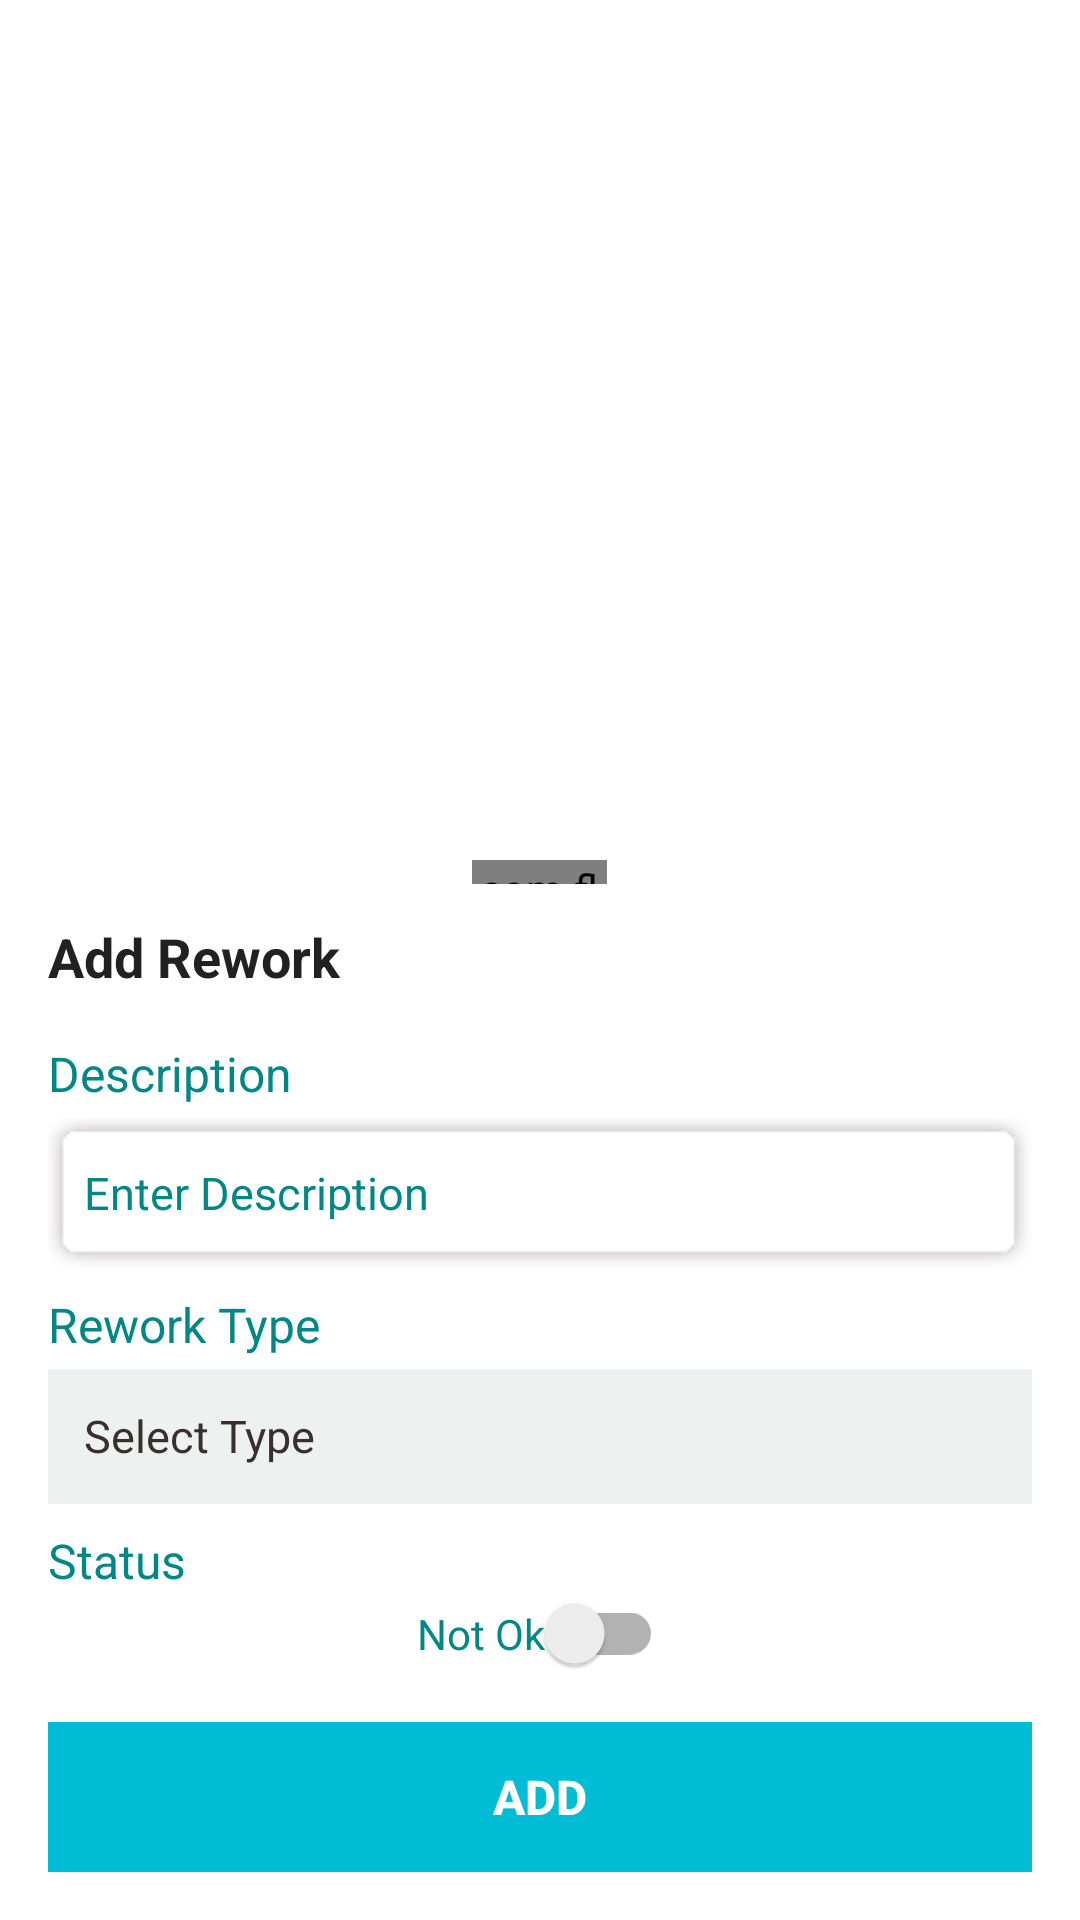

Reconstruct the res/layout file that produces this screen, plus the resources it refers to.
<!-- AndroidManifest.xml: application theme Theme.CageFactoryNavigation -->
<!-- res/layout/dialog_add_rework.xml -->
<?xml version="1.0" encoding="utf-8"?>
<RelativeLayout xmlns:android="http://schemas.android.com/apk/res/android"
    xmlns:app="http://schemas.android.com/apk/res-auto"
    xmlns:tools="http://schemas.android.com/tools"
    android:layout_width="match_parent"
    android:layout_height="match_parent">

    <androidx.appcompat.widget.LinearLayoutCompat
        android:layout_width="match_parent"
        android:layout_height="wrap_content"
        android:layout_alignParentBottom="true"
        android:layout_gravity="bottom"
        android:layout_marginTop="@dimen/dimen_dp100"
        android:background="@drawable/bottom_dialog_bg"
        android:clickable="true"
        android:focusable="true"
        android:gravity="center_horizontal"
        android:orientation="vertical">

        <androidx.appcompat.widget.LinearLayoutCompat
            android:layout_width="match_parent"
            android:layout_height="wrap_content"
            android:gravity="center"
            android:orientation="vertical"
            android:padding="@dimen/vertical_margin_dp16">


            <com.flyco.roundview.RoundTextView
                android:layout_width="@dimen/dimen_dp45"
                android:layout_height="@dimen/dimen_dp8"
                android:layout_marginBottom="@dimen/dimen_dp12"
                app:rv_backgroundColor="@color/gray"
                app:rv_isRadiusHalfHeight="true" />

            <androidx.appcompat.widget.AppCompatTextView
                android:layout_width="match_parent"
                android:layout_height="wrap_content"
                android:gravity="start"
                android:text="@string/add_rework"
                android:textColor="@color/black"
                android:textSize="@dimen/text_18sp"
                android:textStyle="bold" />

            <androidx.appcompat.widget.LinearLayoutCompat
                android:layout_width="match_parent"
                android:layout_height="match_parent"
                android:layout_marginTop="@dimen/horizontal_margin_dp16"
                android:orientation="vertical">

                <androidx.appcompat.widget.AppCompatTextView
                    style="@style/addRemarkTextViewHeading"
                    android:text="@string/description" />

                <androidx.appcompat.widget.AppCompatEditText
                    android:id="@+id/edRemarkDescription"
                    style="@style/addRemarkEditText"
                    android:hint="@string/enter_description" />
            </androidx.appcompat.widget.LinearLayoutCompat>


            <androidx.appcompat.widget.AppCompatTextView
                style="@style/addRemarkTextViewHeading"
                android:layout_marginTop="@dimen/dimen_dp8"
                android:text="@string/remark_type" />

            <androidx.appcompat.widget.AppCompatTextView
                android:id="@+id/tvRemarkType"
                style="@style/addRemarkEditText"
                android:layout_height="@dimen/dimen_dp45"
                android:background="@color/gray"
                android:inputType="textEmailAddress"
                android:text="@string/select_type"
                android:textColor="@color/dark_gray" />

            <androidx.appcompat.widget.LinearLayoutCompat
                android:id="@+id/llShortageReason"
                android:layout_width="match_parent"
                android:layout_height="match_parent"
                android:visibility="gone"
                android:layout_marginTop="@dimen/horizontal_margin_dp16"
                android:orientation="vertical">

                <androidx.appcompat.widget.AppCompatTextView
                    style="@style/addRemarkTextViewHeading"
                    android:text="@string/shortage_reason" />

                <androidx.appcompat.widget.AppCompatEditText
                    android:id="@+id/edShortageReason"
                    style="@style/addRemarkEditText"
                    android:hint="@string/enter_reason" />
            </androidx.appcompat.widget.LinearLayoutCompat>


            <androidx.appcompat.widget.AppCompatTextView
                style="@style/addRemarkTextViewHeading"
                android:layout_marginTop="@dimen/dimen_dp8"
                android:text="@string/status" />


            <androidx.appcompat.widget.SwitchCompat
                android:id="@+id/swIsOkay"
                android:layout_width="wrap_content"
                android:layout_height="@dimen/dimen_dp20"
                android:layout_centerInParent="true"
                android:checked="false"
                android:drawablePadding="@dimen/dimen_dp8"
                android:padding="@dimen/dimen_dp4"
                android:text="Not Ok"
                android:textColor="@color/text_sec"
                android:textSize="@dimen/text_14sp"
                app:switchMinWidth="@dimen/dimen_dp8" />

            <androidx.appcompat.widget.AppCompatButton
                android:id="@+id/tvUpdate"
                android:layout_width="match_parent"
                android:layout_height="@dimen/dimen_dp50"
                android:layout_gravity="center"
                android:layout_marginTop="@dimen/horizontal_margin_dp16"
                android:background="@color/colorSecondary"
                android:gravity="center"
                android:padding="@dimen/dimen_dp12"
                android:text="@string/add"
                android:textAllCaps="true"
                android:textColor="@color/white"
                android:textSize="@dimen/text_16sp"
                android:textStyle="bold" />
        </androidx.appcompat.widget.LinearLayoutCompat>
    </androidx.appcompat.widget.LinearLayoutCompat>

</RelativeLayout>
<!-- resources referenced by this layout -->
<resources>
  <color name="black">#212121</color>
  <color name="colorSecondary">#00BCD4</color>
  <color name="dark_gray">#392F2F</color>
  <color name="gray">#B0E5ECEB</color>
  <color name="text_sec">#FF018786</color>
  <color name="white">#FFFFFFFF</color>
  <dimen name="dimen_dp100">100dp</dimen>
  <dimen name="dimen_dp12">12dp</dimen>
  <dimen name="dimen_dp20">20dp</dimen>
  <dimen name="dimen_dp4">4dp</dimen>
  <dimen name="dimen_dp45">45dp</dimen>
  <dimen name="dimen_dp50">50dp</dimen>
  <dimen name="dimen_dp8">8dp</dimen>
  <dimen name="horizontal_margin_dp16">16dp</dimen>
  <dimen name="text_14sp">14sp</dimen>
  <dimen name="text_16sp">16sp</dimen>
  <dimen name="text_18sp">18sp</dimen>
  <dimen name="vertical_margin_dp16">16dp</dimen>
  <!-- drawable bottom_dialog_bg (drawable) -->
  <?xml version="1.0" encoding="utf-8"?>
  <shape xmlns:android="http://schemas.android.com/apk/res/android"
      android:shape="rectangle"
      android:padding="@dimen/dimen_dp12">
  
      <stroke android:width="0dp"
          android:color="#000000"/>
      <solid android:color="#FFFFFF" />
      <corners
          android:topRightRadius="@dimen/horizontal_margin_dp16"
          android:topLeftRadius="@dimen/horizontal_margin_dp16"
          android:bottomLeftRadius="0dp"
          android:bottomRightRadius="0dp" />
  </shape>
  <string name="add">Add</string>
  <string name="add_rework">Add Rework</string>
  <string name="description">Description</string>
  <string name="enter_description">Enter Description</string>
  <string name="enter_reason">Enter Reason</string>
  <string name="remark_type">Rework Type</string>
  <string name="select_type">Select Type</string>
  <string name="shortage_reason">Shortage Reason</string>
  <string name="status">Status</string>
  <style name="addRemarkEditText">
          <item name="android:layout_width">match_parent</item>
          <item name="android:layout_height">@dimen/dimen_dp50</item>
          <item name="android:textColor">@color/black</item>
          <item name="android:textSize">@dimen/text_15sp</item>
          <item name="android:textColorHint">@color/text_sec</item>
          <item name="android:padding">@dimen/dimen_dp12</item>
          <item name="android:singleLine">true</item>
          <item name="android:layout_marginTop">@dimen/dimen_dp4</item>
          <item name="android:background">@drawable/edittext_bg</item>
      </style>
  <style name="addRemarkTextViewHeading">
          <item name="android:layout_width">match_parent</item>
          <item name="android:layout_height">wrap_content</item>
          <item name="android:textColor">@color/text_sec</item>
          <item name="android:textSize">@dimen/text_16sp</item>
      </style>
  <style name="Theme.CageFactoryNavigation" parent="Theme.MaterialComponents.DayNight.NoActionBar">
          
          <item name="colorPrimary">@color/colorSecondary</item>
          <item name="colorPrimaryVariant">@color/purple_700</item>
          <item name="colorOnPrimary">@color/white</item>
          
          <item name="colorSecondary">@color/teal_200</item>
          <item name="colorSecondaryVariant">@color/teal_700</item>
          <item name="colorOnSecondary">@color/black</item>
          
          <item name="android:statusBarColor" tools:targetApi="l">@color/colorSecondary</item>
  
          
      </style>
  <dimen name="text_15sp">15sp</dimen>
  <color name="purple_700">#B2EBF2</color>
  <color name="teal_200">#0097A7</color>
  <color name="teal_700">#FF018786</color>
</resources>
